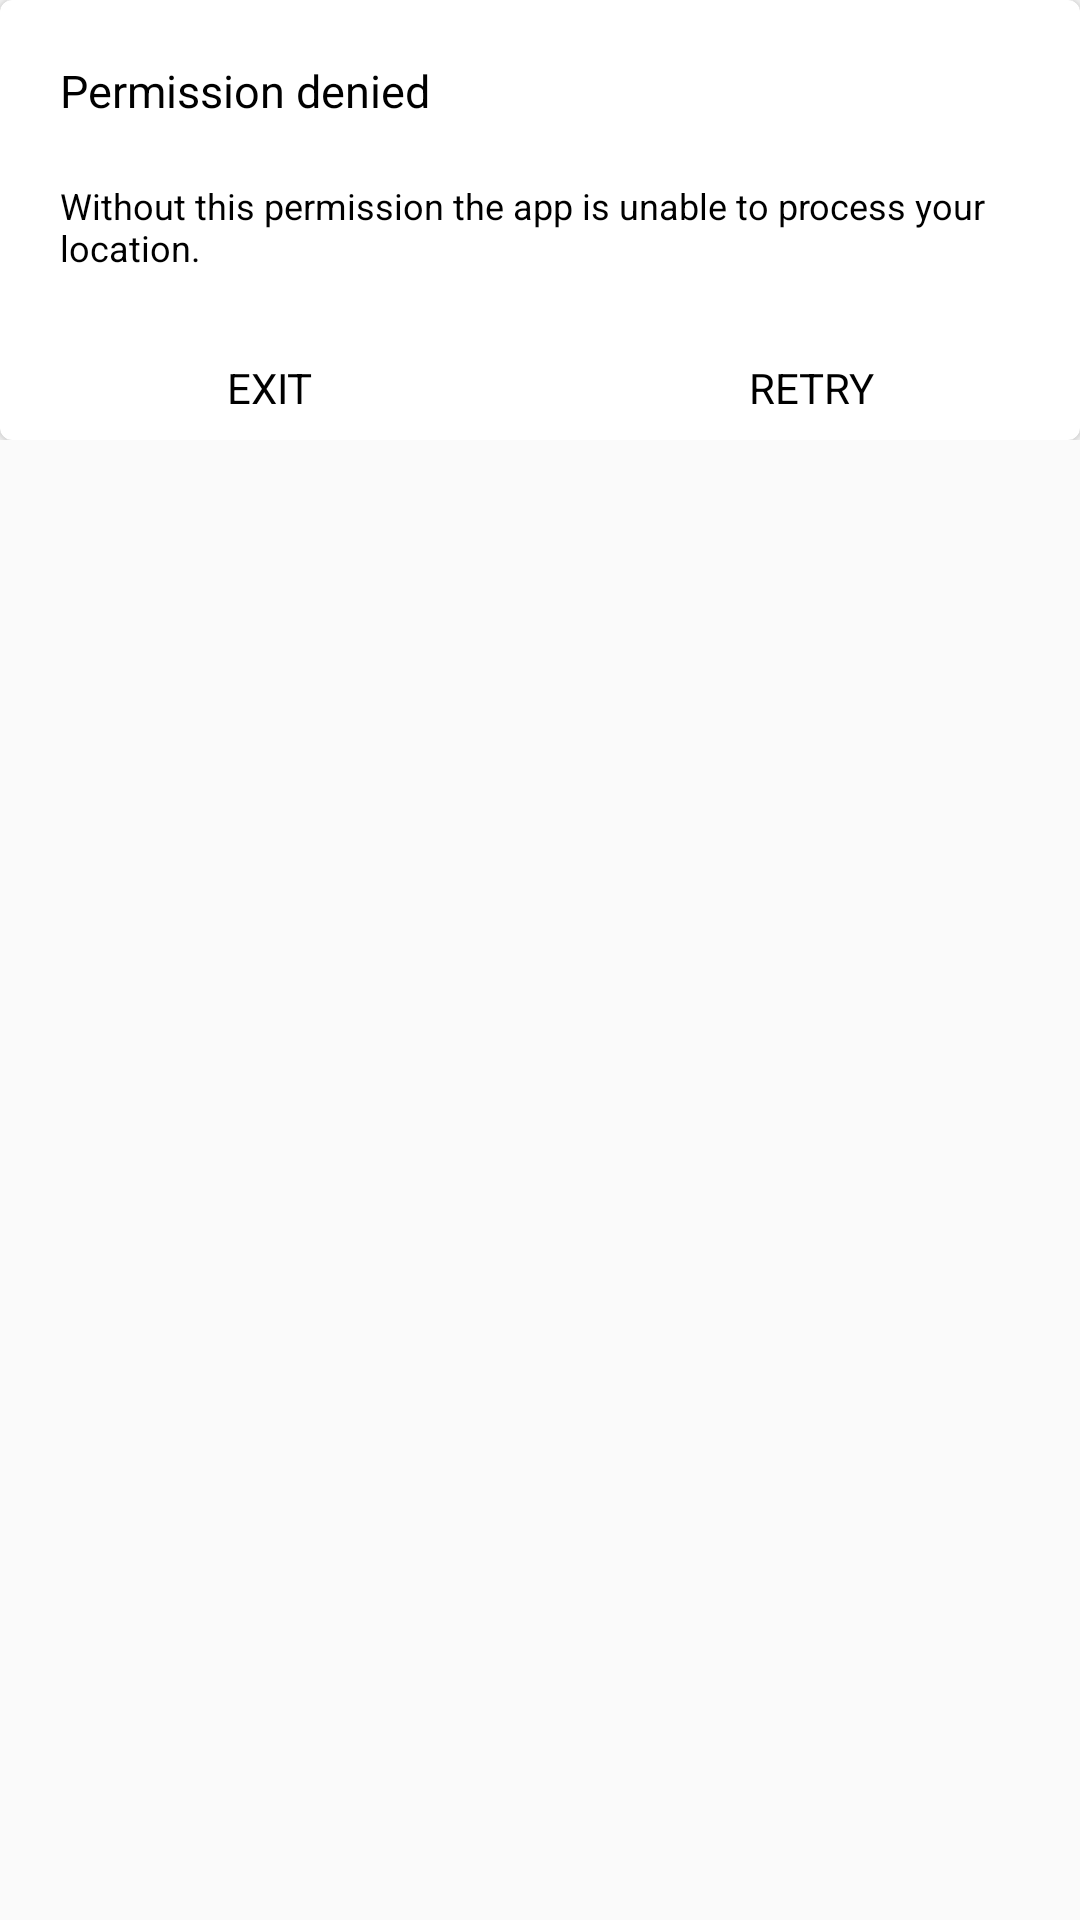

This screen was rendered from an Android layout file. Write that file and the resources it references.
<!-- AndroidManifest.xml: application theme MyMaterialTheme -->
<!-- res/layout/permission_denied_dialog.xml -->
<?xml version="1.0" encoding="utf-8"?>
<LinearLayout xmlns:android="http://schemas.android.com/apk/res/android"
    xmlns:card_view="http://schemas.android.com/apk/res-auto"
    android:orientation="vertical"
    android:layout_width="match_parent"
    android:layout_height="match_parent">

    <LinearLayout
        android:layout_width="match_parent"
        android:layout_height="wrap_content">

        <android.support.v7.widget.CardView
            android:layout_height="wrap_content"
            android:layout_width="match_parent"
            card_view:cardCornerRadius="4dp"
            card_view:cardElevation="3dp">

            <LinearLayout
                android:layout_width="match_parent"
                android:orientation="vertical"
                android:layout_height="wrap_content">


                <LinearLayout
                    android:layout_width="match_parent"
                    android:gravity="center_horizontal"
                    android:layout_marginTop="20dp"
                    android:layout_height="wrap_content">

                    <TextView
                        android:id="@+id/title"
                        android:layout_width="match_parent"
                        android:text="@string/permission_denied_title"
                        android:layout_marginLeft="20dp"
                        android:textSize="15dp"
                        android:textColor="#000000"
                        android:layout_height="wrap_content" />

                </LinearLayout>


                <LinearLayout
                    android:layout_width="match_parent"
                    android:gravity="center_horizontal"
                    android:layout_marginTop="20dp"
                    android:layout_marginRight="25dp"
                    android:layout_marginLeft="20dp"
                    android:layout_height="wrap_content">

                    <TextView
                        android:id="@+id/message"
                        android:layout_width="match_parent"
                        android:text="@string/permission_denied_message"
                        android:textSize="12dp"
                        android:textColor="#000000"
                        android:layout_height="wrap_content" />

                </LinearLayout>


                <LinearLayout
                    android:layout_width="match_parent"
                    android:orientation="vertical"
                    android:layout_marginTop="20dp"
                    android:layout_height="match_parent">

                    <LinearLayout
                        android:layout_width="match_parent"
                        android:textColor="#000000"
                        android:layout_height="1dp">

                    </LinearLayout>


                    <LinearLayout
                        android:layout_width="match_parent"
                        android:weightSum="2"
                        android:orientation="horizontal"
                        android:layout_height="35dp">


                        <LinearLayout
                            android:id="@+id/negative_button"
                            android:layout_width="match_parent"
                            android:layout_weight="1"
                            android:layout_height="match_parent">

                            <TextView
                                android:id="@+id/negative_txt"
                                android:layout_width="match_parent"
                                android:text="@string/permission_denied_exit"
                                android:gravity="center"
                                android:textColor="#000000"
                                android:layout_height="match_parent" />



                        </LinearLayout>

                        <LinearLayout
                            android:layout_width="1dp"
                            android:textColor="#000000"
                            android:layout_height="match_parent">


                        </LinearLayout>


                        <LinearLayout
                            android:id="@+id/positive_button"
                            android:layout_width="match_parent"
                            android:layout_weight="1"
                            android:layout_height="match_parent">

                            <TextView
                                android:id="@+id/positive_txt"
                                android:layout_width="match_parent"
                                android:text="@string/permission_denied_retry"
                                android:gravity="center"
                                android:textColor="#000000"
                                android:layout_height="match_parent" />




                        </LinearLayout>



                    </LinearLayout>


                </LinearLayout>



            </LinearLayout>

        </android.support.v7.widget.CardView>


    </LinearLayout>

</LinearLayout>
<!-- resources referenced by this layout -->
<resources>
  <string name="permission_denied_exit">EXIT</string>
  <string name="permission_denied_message">Without this permission the app is unable to process your location.</string>
  <string name="permission_denied_retry">RETRY</string>
  <string name="permission_denied_title">Permission denied</string>
  <style name="MyMaterialTheme" parent="MyMaterialTheme.Base">
      </style>
  <style name="MyMaterialTheme.Base" parent="Theme.AppCompat.Light.DarkActionBar">
          
          <item name="colorAccent">@color/white</item>
          <item name="windowNoTitle">true</item>
          <item name="windowActionBar">false</item>
          <item name="colorPrimary">@color/colorPrimary</item>
          <item name="colorControlActivated">@color/white</item>
      </style>
  <color name="white">#FFFFFF</color>
  <color name="colorPrimary">#3F51B5</color>
</resources>
